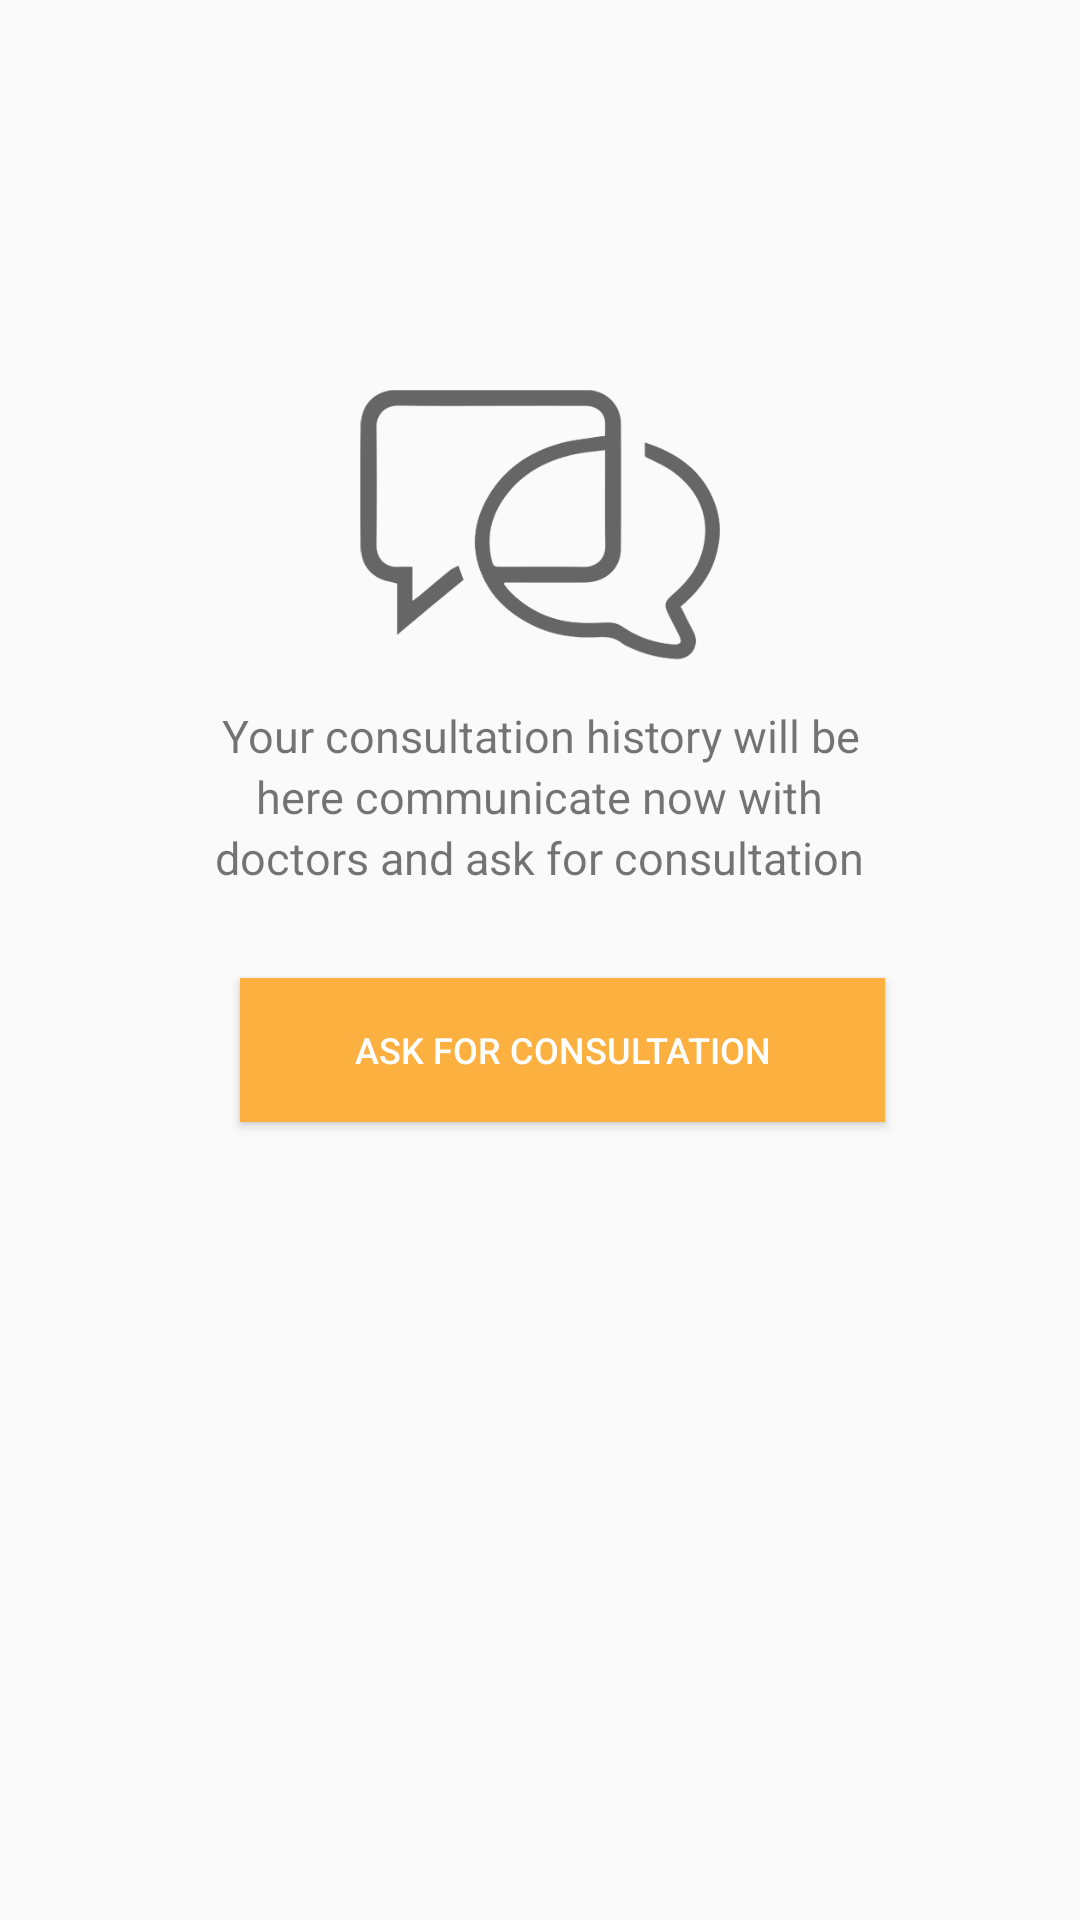

Produce the Android XML layout that renders to this screen, including the resource entries it uses.
<!-- AndroidManifest.xml: application theme AppTheme -->
<!-- res/layout/fragment_live.xml -->
<?xml version="1.0" encoding="utf-8"?>
<FrameLayout xmlns:android="http://schemas.android.com/apk/res/android"
    xmlns:tools="http://schemas.android.com/tools"
    android:layout_width="match_parent"
    android:layout_height="match_parent"
    tools:context=".fragments.Live">

   <LinearLayout
       android:layout_width="match_parent"
       android:layout_height="match_parent"
       android:orientation="vertical"
       android:background="@drawable/bk_main">
       <ImageView
           android:layout_marginTop="115dp"
           android:layout_width="120dp"
           android:layout_height="120dp"
           android:src="@drawable/pic_chat"
           android:layout_gravity="center_horizontal"/>
       <TextView
           android:layout_width="wrap_content"
           android:layout_height="wrap_content"
           android:text="Your consultation history will be"
           android:gravity="center"
           android:layout_gravity="center_horizontal"
           android:textSize="15sp"/>
       <TextView
           android:layout_width="wrap_content"
           android:layout_height="wrap_content"
           android:text="here communicate now with"
           android:gravity="center"
           android:layout_gravity="center_horizontal"
           android:textSize="15sp"/>
       <TextView
           android:layout_width="wrap_content"
           android:layout_height="wrap_content"
           android:text="doctors and ask for consultation"
           android:gravity="center"
           android:layout_gravity="center_horizontal"
           android:layout_marginBottom="10dp"
           android:textSize="15sp"/>
       <Button
           android:layout_width="match_parent"
           android:layout_height="wrap_content"
           android:text="ask for consultation"
           android:textSize="12sp"
           android:textColor="#fff"
           android:background="#fbb040"
           android:layout_marginLeft="80dp"
           android:layout_marginRight="65dp"
           android:layout_marginTop="20dp"/>
   </LinearLayout>

</FrameLayout>
<!-- resources referenced by this layout -->
<resources>
  <!-- drawable pic_chat: png bitmap (drawable-xhdpi, 13618 bytes) -->
  <style name="AppTheme" parent="Theme.AppCompat.Light.NoActionBar">
          
          <item name="colorPrimary">@color/colorPrimary</item>
          <item name="colorPrimaryDark">@color/colorPrimaryDark</item>
          <item name="colorAccent">@color/colorAccent</item>
      </style>
  <color name="colorPrimary">#3F51B5</color>
  <color name="colorPrimaryDark">#303F9F</color>
  <color name="colorAccent">#00796f</color>
</resources>
